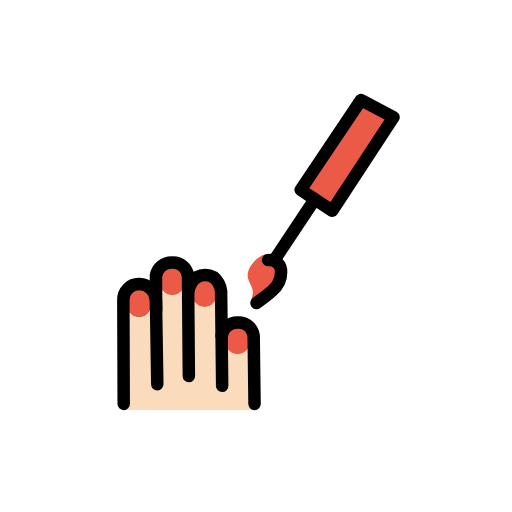
t = 0.00 s
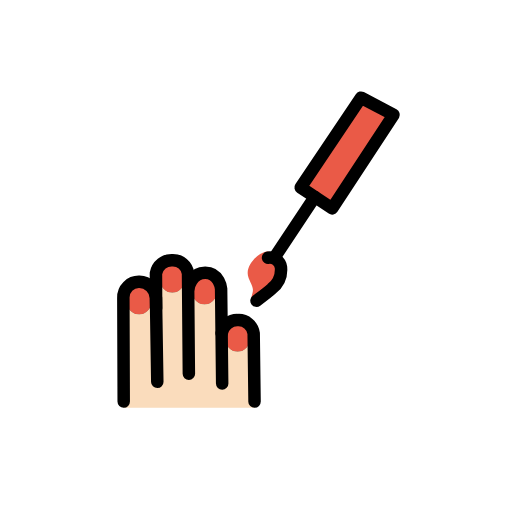
t = 0.48 s
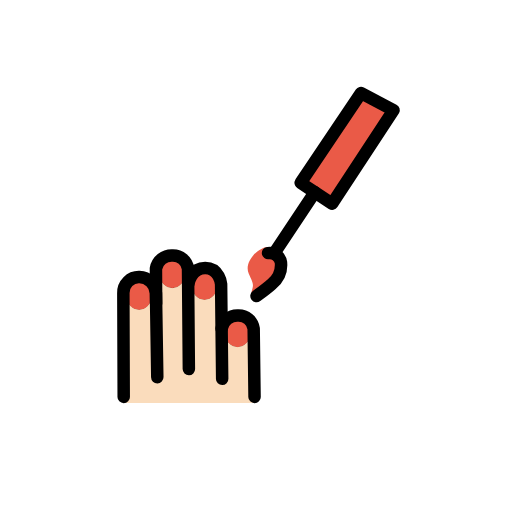
t = 1.43 s
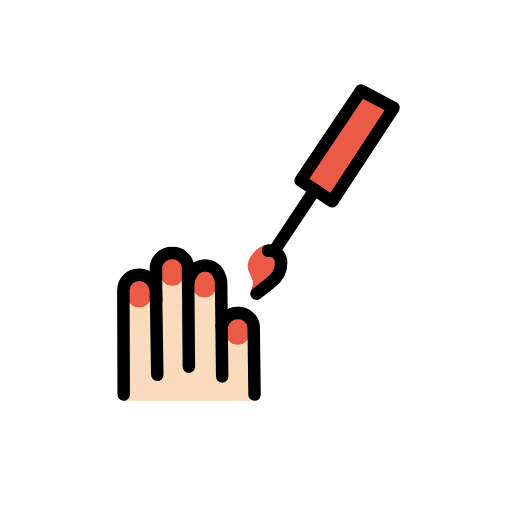
t = 1.90 s
t = 2.38 s: frame unchanged from t = 1.43 s, image omitted
t = 3.33 s: frame unchanged from t = 0.48 s, image omitted

The animated SVG that drew these frames (rendered in a browser with its animation timeline set to each time). Animation: 1 SMIL element (animateTransform=1); one cycle of 3.80 s, repeats indefinitely.

<?xml version='1.0' encoding='utf-8'?>
<svg xmlns="http://www.w3.org/2000/svg" id="emoji" viewBox="-5 -5 82 82" width="200" height="200" role="img">
  <title>OpenMoji: nail polish: light skin tone</title><g><g id="line-supplement">
    <g>
      <rect x="15.3251" y="40.8262" rx="1.9492" width="3.8984" height="4.9305" fill="none" stroke="#000" stroke-miterlimit="10" stroke-width="1.8" />
      <rect x="20.6434" y="37.3392" rx="1.9492" width="3.8984" height="4.9305" fill="none" stroke="#000" stroke-miterlimit="10" stroke-width="1.8" />
      <rect x="25.8054" y="39.2222" rx="1.9492" width="3.8984" height="4.9305" fill="none" stroke="#000" stroke-miterlimit="10" stroke-width="1.8" />
      <rect x="31.1035" y="46.7949" rx="1.9492" width="3.8984" height="4.9305" fill="none" stroke="#000" stroke-miterlimit="10" stroke-width="1.8" />
    </g>
  </g>
  <g id="color">
    <polygon fill="#ea5a47" points="43.152 25.408 52.816 11.013 58.03 13.766 48.201 28.747 45.418 26.907 43.152 25.408" />
    <path fill="#ea5a47" d="M38.0542,35.687c-1.2162-.2813-4.1118,2.1767-3.2232,4.243.7373,1.7147.87,1.61.4136,3.0789l3.2774-1.3921s1.8132-1.8914,1.4771-3.45C39.8438,37.4466,38.9575,35.8959,38.0542,35.687Z" />
    <g>
      <rect x="15.3251" y="40.8262" rx="1.9492" width="3.8984" height="4.9305" fill="#ea5a47" />
      <rect x="20.6434" y="37.3392" rx="1.9492" width="3.8984" height="4.9305" fill="#ea5a47" />
      <rect x="25.8054" y="39.2222" rx="1.9492" width="3.8984" height="4.9305" fill="#ea5a47" />
      <rect x="31.1035" y="46.7949" rx="1.9492" width="3.8984" height="4.9305" fill="#ea5a47" />
    </g>
  </g>
  <g id="skin">
    <path fill="#fadcbc" d="M35.5545,49.0123a2.5114,2.5114,0,0,0-1.41-1.89,2.1722,2.1722,0,0,1,.29.24,1.9859,1.9859,0,0,1,.57,1.38v1.03a1.95,1.95,0,0,1-3.9,0v-1.03a1.9669,1.9669,0,0,1,.98-1.69,2.5919,2.5919,0,0,0-1.67,1.96l-.08-7.13a3.04,3.04,0,0,0-1.63-2.41,1.9247,1.9247,0,0,1,.43.32,1.9677,1.9677,0,0,1,.57,1.38v1.03a1.95,1.95,0,1,1-3.9,0v-1.03a1.9831,1.9831,0,0,1,.82-1.59,3.3848,3.3848,0,0,0-1.53,2.31l-.03.01-.03-2.49a2.4313,2.4313,0,0,0-2.49-2.11,2.5558,2.5558,0,0,0-2.64,2.11l.02,3.92h-.02a2.7141,2.7141,0,0,0-2.65-2.57,2.4906,2.4906,0,0,0-2.57,2.57l.06,17.32h20.96Zm-16.33-5.2a1.95,1.95,0,0,1-3.9,0v-1.04a1.95,1.95,0,1,1,3.9,0Zm5.32-3.49a1.95,1.95,0,1,1-3.9,0v-1.03a1.95,1.95,0,1,1,3.9,0Z" />
    <path fill="#fadcbc" d="M35.5545,49.0123a2.5114,2.5114,0,0,0-1.41-1.89,2.1722,2.1722,0,0,1,.29.24,1.9859,1.9859,0,0,1,.57,1.38v1.03a1.95,1.95,0,0,1-3.9,0v-1.03a1.9669,1.9669,0,0,1,.98-1.69,2.5919,2.5919,0,0,0-1.67,1.96l-.08-7.13a3.04,3.04,0,0,0-1.63-2.41,1.9247,1.9247,0,0,1,.43.32,1.9677,1.9677,0,0,1,.57,1.38v1.03a1.95,1.95,0,1,1-3.9,0v-1.03a1.9831,1.9831,0,0,1,.82-1.59,3.3848,3.3848,0,0,0-1.53,2.31l-.03.01-.03-2.49a2.4313,2.4313,0,0,0-2.49-2.11,2.5558,2.5558,0,0,0-2.64,2.11l.02,3.92h-.02a2.7141,2.7141,0,0,0-2.65-2.57,2.4906,2.4906,0,0,0-2.57,2.57l.06,17.32h20.96Zm-16.33-5.2a1.95,1.95,0,0,1-3.9,0v-1.04a1.95,1.95,0,1,1,3.9,0Zm5.32-3.49a1.95,1.95,0,1,1-3.9,0v-1.03a1.95,1.95,0,1,1,3.9,0Z" />
  </g>
  <g id="line">
    <g>
      <path fill="none" stroke="#000" stroke-linecap="round" stroke-linejoin="round" stroke-width="2" d="M20.1911,56.5317,19.9775,43.071a2.7166,2.7166,0,0,0-2.6543-2.5732,2.4951,2.4951,0,0,0-2.5687,2.5682l.0579,16.625" />
      <path fill="none" stroke="#000" stroke-linecap="round" stroke-linejoin="round" stroke-width="2" d="M30.5822,56.7946l-.171-15.1713s-.2535-2.584-2.5475-2.5838c-2.3,0-2.7,2.5877-2.7,2.5877" />
      <path fill="none" stroke="#000" stroke-linecap="round" stroke-linejoin="round" stroke-width="2" d="M35.7659,59.691l-.1381-10.9389a2.4433,2.4433,0,0,0-2.499-2.1085,2.5578,2.5578,0,0,0-2.6371,2.11" />
      <path fill="none" stroke="#000" stroke-linecap="round" stroke-linejoin="round" stroke-width="2" d="M25.2486,55.2329,25.112,39.1482A2.4431,2.4431,0,0,0,22.613,37.04a2.5577,2.5577,0,0,0-2.637,2.1095l.0281,5.6" />
    </g>
    <line x1="39.0003" x2="45.4183" y1="36.5615" y2="26.9072" fill="none" stroke="#000" stroke-linecap="round" stroke-linejoin="round" stroke-width="2" />
    <path fill="none" stroke="#000" stroke-linecap="round" stroke-linejoin="round" stroke-width="2" d="M36.0822,43.5322s1.87-1.39,2.44-1.9154a3.9748,3.9748,0,0,0,1.4771-3.45,1.82,1.82,0,0,0-2.07-1.5135" />
    <polygon fill="none" stroke="#000" stroke-linecap="round" stroke-linejoin="round" stroke-width="2" points="43.152 25.408 52.816 11.013 58.03 13.766 48.201 28.747 45.418 26.907 43.152 25.408" />
  </g>
<animateTransform attributeName="transform" type="translate" values="0 0;0 -1.5;0 0" dur="3.8s" repeatCount="indefinite" /></g></svg>
